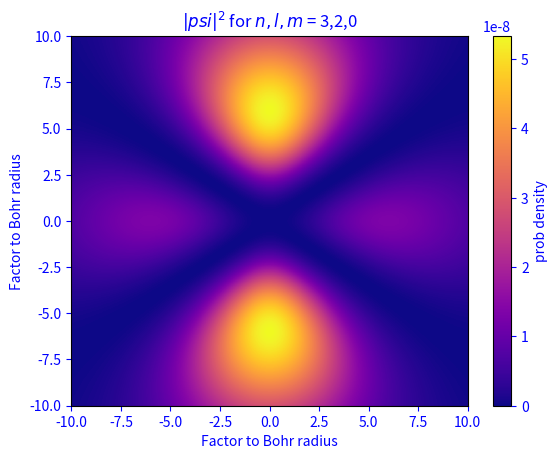

This chart was generated by the following Python code:
import matplotlib.pyplot as plt
import matplotlib.cm as cm
import numpy as np
import scipy as sc


def log_psi(
        n  : np.float64, 
        l  : np.float64, 
        m  : np.float64, 
        a0 : np.float64, 
        R_array     : np.ndarray, 
        theta_array : np.ndarray
):
    if len(R_array) != len(theta_array):
        return IndexError

    sfactor_arr = (2 / n * a0) * R_array
    partition0 = (2 * l + 1) / (np.pi * n**4 * a0**3)
    partition1 = sc.special.factorial((n - l).item()    ) / ( sc.special.factorial((n + l + 1).item())**3 )
    partition2 = sc.special.factorial((l - m + 1).item()) / ( sc.special.factorial((l + m + 1).item()) )
    constant_factor = partition0 * partition1 * partition2
    partition3_buf = sc.special.factorial((2 * sfactor_arr - 1))
    partition4_buf = sc.special.eval_genlaguerre(n - l - 1, 2 * l + 1, sfactor_arr)**2
    partition5_buf = sc.special.lpmv(m, l, np.cos(theta_array))**2

    out = constant_factor * partition3_buf.ravel() * partition4_buf.ravel() * partition5_buf.ravel()
    out = out.reshape(partition3_buf.shape)
    print(out.shape)
    print(out)
    return out



a0 = 1 # Bohr radius in atomic units (a.u.)
r_max = 10 # extent of the plot, this will be the maximum and minimum x and z
n_sample = 1000 # the number of samples.
x = np.linspace(-r_max, r_max, n_sample) # generate array of x
z = np.linspace(-r_max, r_max, n_sample) # generate array of z
X, Z = np.meshgrid(x,z) # create a meshgrid of x-z coordinate system
R = np.sqrt(X**2 + Z**2) # calculate the radius
polar = np.arctan2(X,Z) # calculate the polar angle from arctan2
azimuth = 0 # set the azimuth angle to zero
print(x.shape, z.shape, X.shape, Z.shape, R.shape, polar.shape)
print("Radius Buffer: {}".format(R))
print("Theta Buffer: {}".format(polar))
# print(180 * polar / np.pi)


# Quantum number
n, l, m = 3,2,0
# Factorials for Normalization factor
F1 = sc.special.factorial(n - l - 1, exact=True)
F2 = sc.special.factorial(n + l, exact=True)

# Multiplication factors for radial solution
F3 = np.exp(-R/(n*a0))
F4 = ((2*R)/(n))**l

# Initiate associated Laguerre polynomial and spherical harmonics
# as complex numpy array with zeros
L_func = np.zeros(n_sample, dtype=complex)
Y_func = np.zeros(n_sample, dtype=complex)

# Calculate Laguerre polynomial and spherical harmonics
L_func = sc.special.eval_genlaguerre(n - l - 1, 2*l + 1, (2*R)/(n*a0)) + 1j*0
# Y_func = sc.special.sph_harm_y(l, m, polar, azimuth)
Y_func = [ sc.special.sph_harm_y(l, m, thetai, azimuth) for thetai in polar ]

# Wave function
psi = np.zeros((n_sample,n_sample), dtype=complex) # initiate wave function as complex numpy array with zeros
N_fact = np.sqrt(((2/(n*a0))**3)*(F1/(2*n*(F2**3)))) # normalization factor
Radial = F3*F4*L_func # radial solution
Angular = Y_func # angular solution
psi = N_fact*Radial*Angular # the wave function (complex-valued)
# psi = (N_fact * Radial)**2
# prob_density = np.conjugate(psi)*psi # the probability density
# prob_density = (
#     N_fact * 
#     Radial * 
#     [ sc.special.sph_harm_y(l, m, thetai, 2 * np.pi * 1 / m) for thetai in polar ]
# ) ** 2


# LOOK HERE 
prob_density = (N_fact * Radial)**2
# Constant N
AngularSquared = sc.special.factorial(l - m, exact=True) / sc.special.factorial(l + m, exact=True)
AngularSquared *= (2 * l + 1) / (4 * np.pi)
LegendrePoly = np.array(
    [ sc.special.lpmv(m, l, np.cos(thetai))**2 for thetai in polar ]
)
AngularSquared = AngularSquared * LegendrePoly
print("N_fact: {} = {} * {}\n".format(N_fact, ((2/(n*a0))**3), (F1/(2*n*(F2**3))) ))
print("Radial: {}\n == {} * {} * {}\n".format(Radial, F3, F4, L_func))
print("AngularSquared: {}\n".format(AngularSquared))


prob_density = prob_density * AngularSquared
print("prob_density Buffer: {}".format(prob_density))

# prob_density = log_psi(np.float64(n), np.float64(l), np.float64(m), np.float64(a0), R, polar)
# prob_density = [ np.exp(log_arg) for log_arg in prob_density]


fig = plt.figure() # initiate matplotlib
plt.matplotlib.rc('text', usetex = False) # enable Latex in plot
plt.rcParams.update({
    'text.color': "blue", 
    'axes.labelcolor': "blue",
    'xtick.color':"blue",
    'ytick.color':"blue"
}) # Change the text and label colors

plt.pcolormesh(X,Z, np.abs(prob_density), cmap = 'plasma') # type: ignore # plot heatmap, np.abs() is used to eliminate the imaginary part
plt.colorbar(label="prob density", orientation="vertical") # show the colorbar
strtitle ="$|psi|^2$ for $n,l,m$ = " + str(n) + "," + str(l) + "," + str(m) # The string for the title
plt.title(strtitle) # String for the plot title
plt.xlabel('Factor to Bohr radius') # xlabel of the plot
plt.ylabel('Factor to Bohr radius') # ylabel of the plot

plt.grid(False) # type: ignore # disable the grid

# fname = "Probability density for nlm " + str(n) + str(l) + str(m) + ".png" # string for the file name
# plt.savefig(fname, dpi=200) # type: ignore # save figure
plt.show() # type: ignore # show the plot